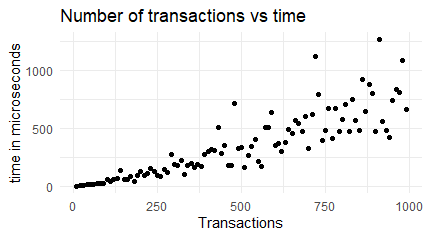

The data file committed next to this chart (first rows):
transactions, time
10, 5
20, 10
30, 8
40, 16
50, 19
60, 22
70, 25
80, 29
90, 24
100, 60
110, 49
120, 59
130, 71
140, 139
150, 63
160, 61
170, 88
180, 44
190, 98
200, 130
210, 98
220, 115
230, 161
240, 127
250, 99
260, 85
270, 150
280, 123
290, 274
300, 188
310, 182
320, 226
330, 109
340, 180
350, 203
360, 164
370, 195
380, 178
390, 278
400, 299
410, 316
420, 315
430, 509
440, 289
450, 354
460, 180
470, 182
480, 718
490, 331
500, 339
510, 166
520, 267
530, 349
540, 405
550, 220
560, 174
570, 512
580, 509
590, 635
600, 355
... 39 more rows
